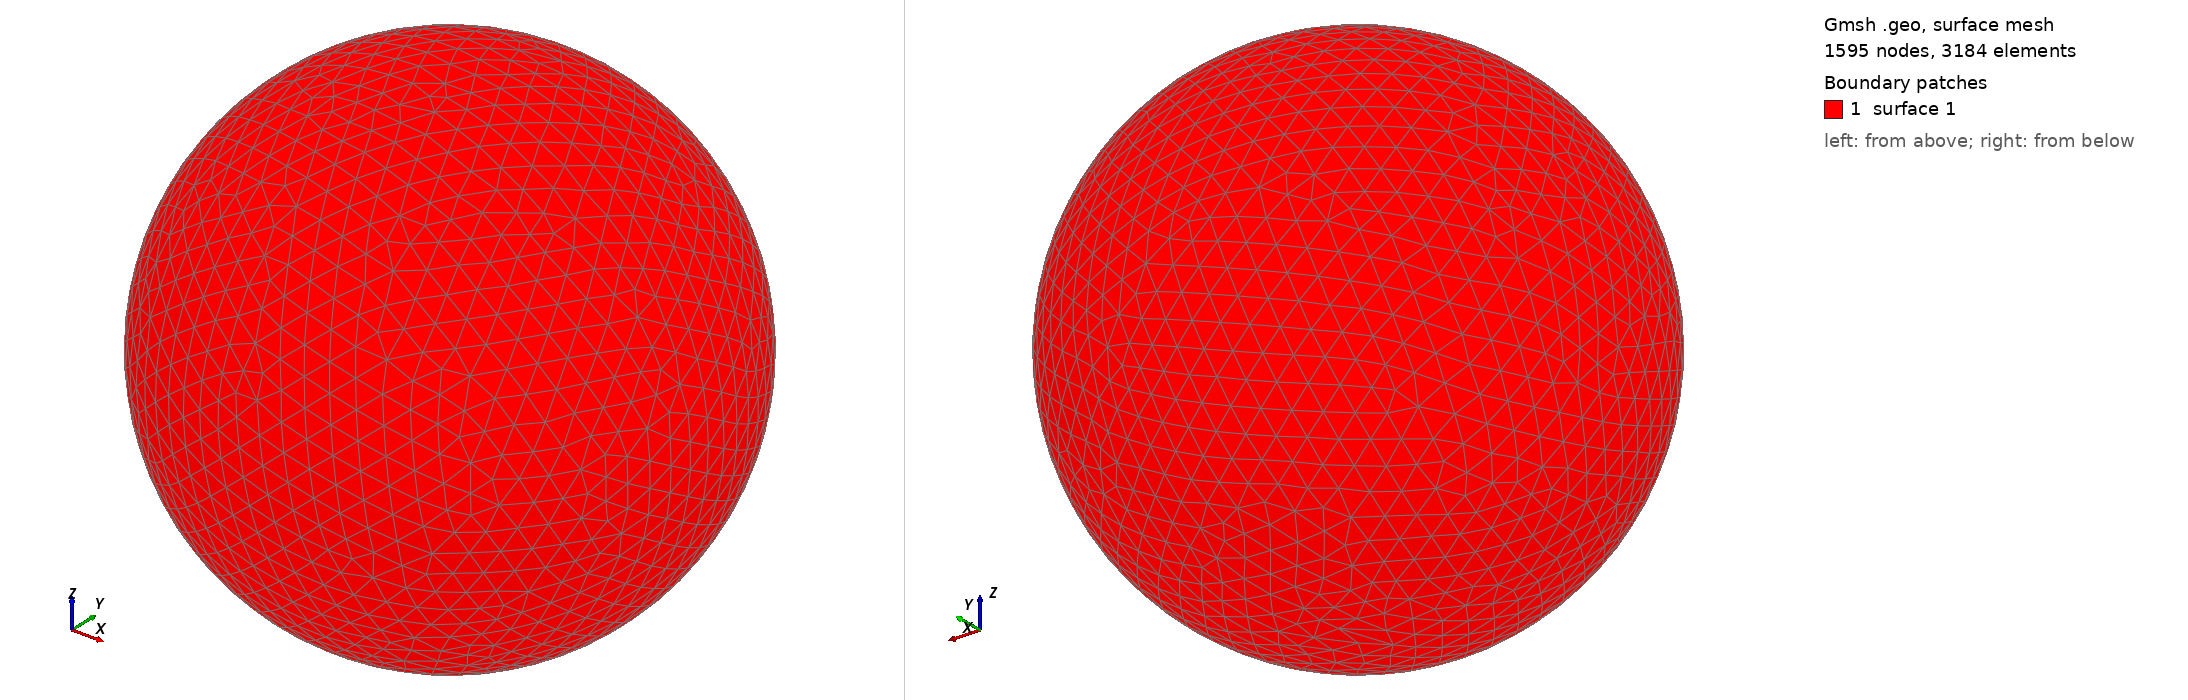

Gmsh geometry script, surface-meshed: 1595 nodes, 3184 surface elements. Boundary patches (legend numbers): 1 surface 1. Left view from above one corner, right view from below the opposite corner. The script declares no physical surfaces, so the legend lists its geometric surfaces. The drawing asked Gmsh for element sizes between 1% and 20% of the model's largest extent; the script's own settings can give other sizes.

=== shot1905.geo (drawn) ===
SetFactory("OpenCASCADE");
Point(1) = {0,0,0,0};
Sphere(1) = {0,0,0,0.09136000};
MeshSize{ PointsOf{ Surface{:}; } } = 0.009136000;
Mesh.ElementOrder=1;
Mesh.Format=39;
